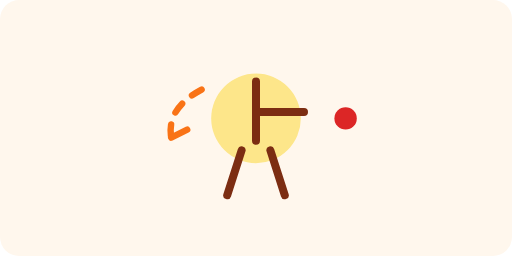
t = 0.00 s
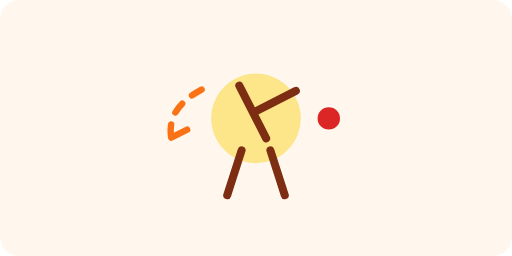
t = 0.53 s
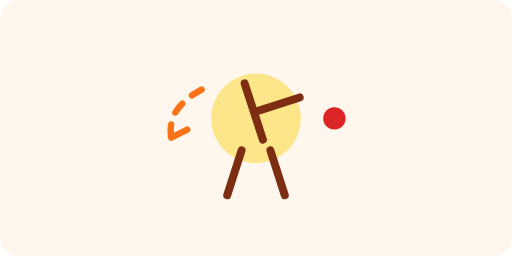
t = 1.05 s
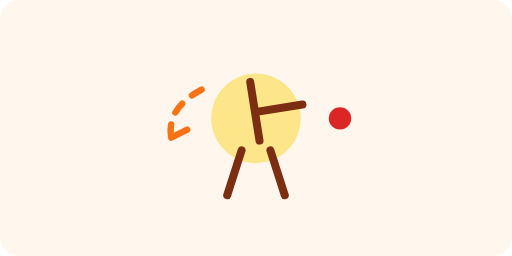
t = 1.23 s
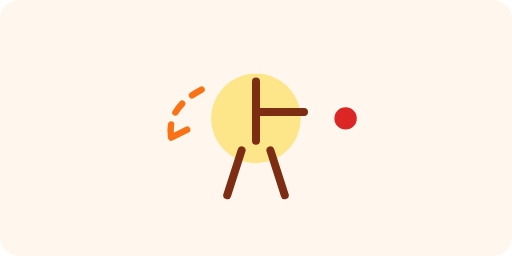
t = 1.40 s
t = 2.80 s: frame unchanged from t = 1.40 s, image omitted

The animated SVG that drew these frames (rendered in a browser with its animation timeline set to each time). Animation: 2 SMIL elements (animate=1,animateTransform=1); one cycle of 2.80 s.

<svg xmlns="http://www.w3.org/2000/svg" viewBox="0 0 640 320" fill="none">
  <rect width="640" height="320" rx="24" fill="#FFF7ED"/>
  <circle cx="320" cy="148" r="56" fill="#FDE68A"/>
  <path d="M320 102V176M320 140H380" stroke="#7C2D12" stroke-width="10" stroke-linecap="round">
    <animateTransform attributeName="transform" type="rotate" values="0 320 148;-36 320 148;0 320 148" dur="1.4s" repeatCount="2"/>
  </path>
  <path d="M302 188L284 244M338 188L356 244" stroke="#7C2D12" stroke-width="10" stroke-linecap="round"/>
  <path d="M252 112C222 128 210 148 214 172" stroke="#F97316" stroke-width="8" stroke-linecap="round" stroke-dasharray="14 16"/>
  <path d="M214 172L234 162" stroke="#F97316" stroke-width="8" stroke-linecap="round"/>
  <circle cx="420" cy="148" r="14" fill="#DC2626">
    <animate attributeName="cx" values="432;404;432" dur="1.4s" repeatCount="2"/>
  </circle>
</svg>
